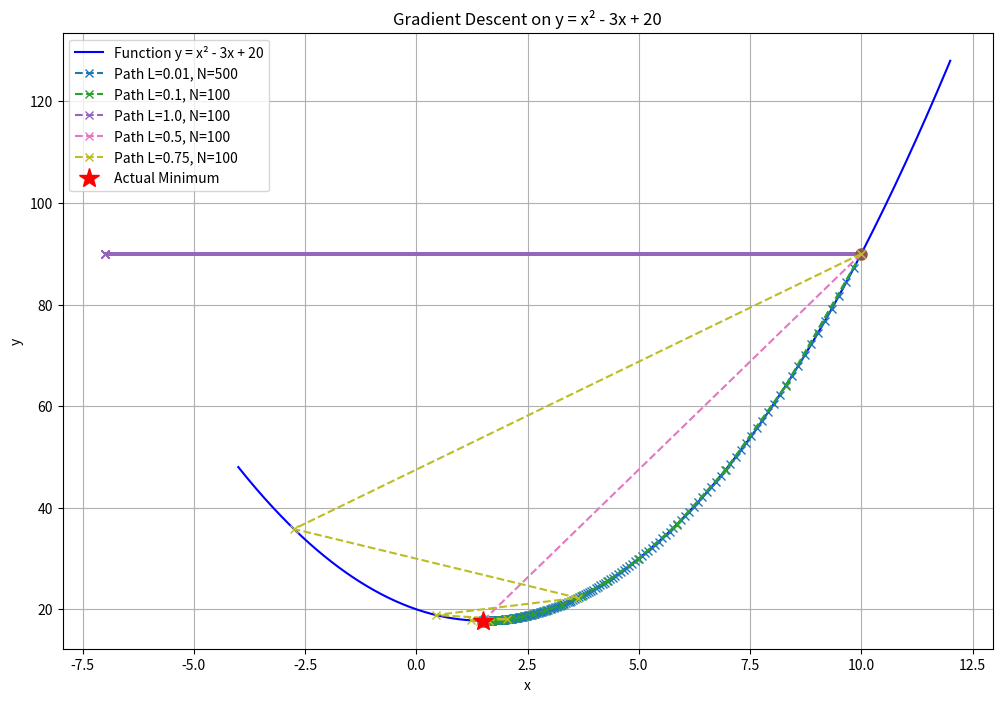

Reproduce this figure in Python.
import numpy as np
import matplotlib.pyplot as plt

def f(x):
    return x**2 - 3*x + 20

def df(x):
    return 2*x - 3

# Gradient Descent Function
def gradient_descent(start_point, learning_rate, iterations):
    x = start_point
    path = [x]  # To store the path of x values
    for i in range(iterations):
        gradient = df(x)
        x = x - learning_rate * gradient
        path.append(x)
    return path

# Initial Data Points for Plotting the Function
x_values = np.linspace(-4, 12, 400)
y_values = f(x_values)

# Gradient Descent Parameters for Different Runs
params = [
    {'start_point': 10, 'learning_rate': 0.01, 'iterations': 500, 'label': 'L=0.01, N=500'},
    {'start_point': 10, 'learning_rate': 0.1, 'iterations': 100, 'label': 'L=0.1, N=100'},
    {'start_point': 10, 'learning_rate': 1.0, 'iterations': 100, 'label': 'L=1.0, N=100'},
    {'start_point': 10, 'learning_rate': 0.5, 'iterations': 100, 'label': 'L=0.5, N=100'},
    {'start_point': 10, 'learning_rate': 0.75, 'iterations': 100, 'label': 'L=0.75, N=100'}
]

# Plotting the Function
plt.figure(figsize=(12, 8))
plt.plot(x_values, y_values, 'b-', label='Function y = x² - 3x + 20')
plt.title('Gradient Descent on y = x² - 3x + 20')
plt.xlabel('x')
plt.ylabel('y')

# Perform Gradient Descent for Each Parameter Set and Plot the Path
for param in params:
    path = gradient_descent(param['start_point'], param['learning_rate'], param['iterations'])
    path_x = path
    path_y = f(np.array(path_x))
    plt.plot(path_x, path_y, marker='x', linestyle='--', label=f"Path {param['label']}")

    # Optionally, plot the final point
    plt.plot(path_x[-1], path_y[-1], marker='o', markersize=8)

# Highlight the Actual Minimum
minimum_x = 1.5  # From calculus, the minimum of y = x^2 - 3x + 20 is at x = 1.5
minimum_y = f(minimum_x)
plt.plot(minimum_x, minimum_y, 'r*', markersize=15, label='Actual Minimum')

plt.legend()
plt.grid(True)

# Save the plot to a file
plt.savefig('gradient_descent_plot.png')
print("Plot saved as 'gradient_descent_plot.png'.")

plt.show()

